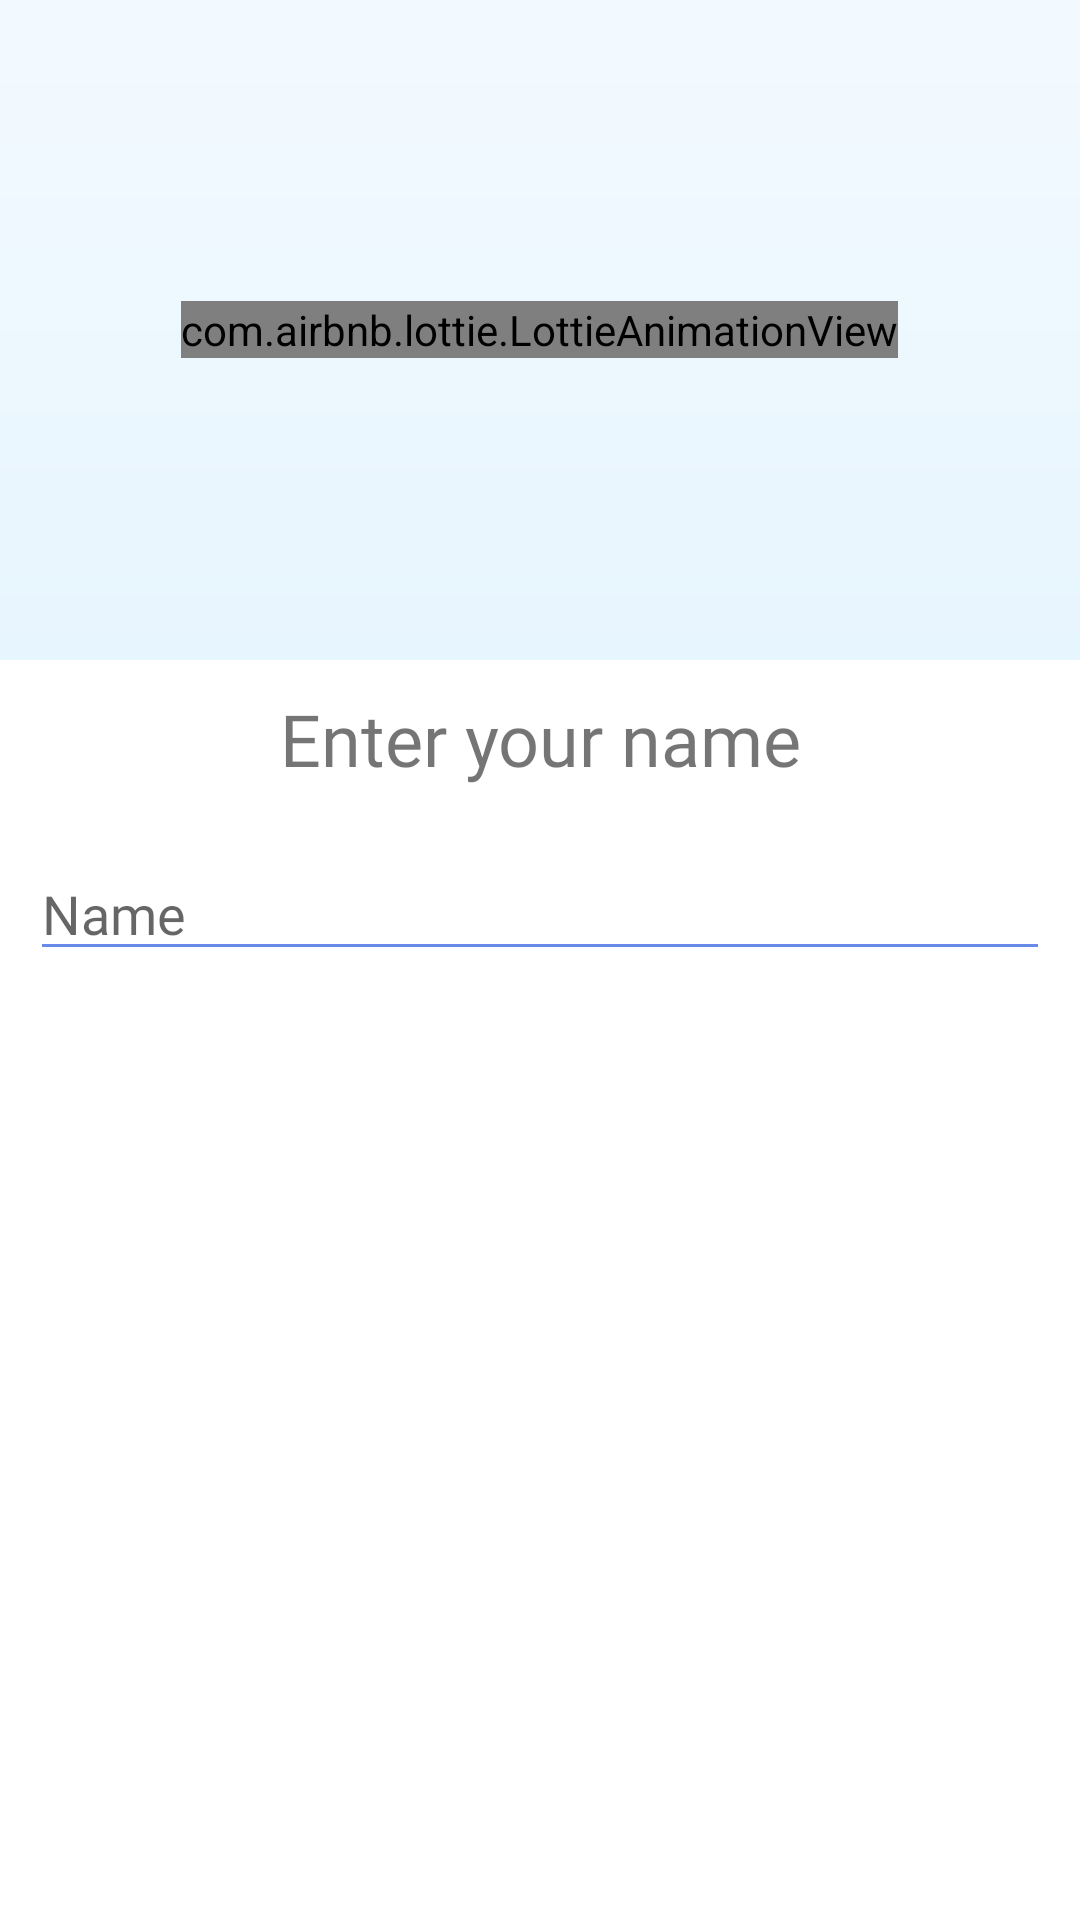

Reconstruct the res/layout file that produces this screen, plus the resources it refers to.
<!-- AndroidManifest.xml: application theme Theme.EnChat -->
<!-- res/layout/dialog_edit_name.xml -->
<?xml version="1.0" encoding="utf-8"?>
<androidx.constraintlayout.widget.ConstraintLayout xmlns:android="http://schemas.android.com/apk/res/android"
    xmlns:app="http://schemas.android.com/apk/res-auto"
    xmlns:tools="http://schemas.android.com/tools"
    android:id="@+id/mainLayout"
    android:layout_width="match_parent"
    android:layout_height="wrap_content"
    android:layout_marginStart="0dp"
    android:layout_marginTop="0dp"
    android:layout_marginEnd="0dp">
        <LinearLayout
            android:layout_width="match_parent"
            android:layout_height="match_parent"
            android:orientation="vertical">

           <RelativeLayout
                android:id="@+id/imageView4"
                android:layout_width="match_parent"
                android:layout_height="220dp"
                android:background="@drawable/ccp_bg_gradient">
                <com.airbnb.lottie.LottieAnimationView
                    android:layout_width="wrap_content"
                    android:layout_height="wrap_content"
                    android:layout_centerInParent="true"
                    app:lottie_autoPlay="true"
                    app:lottie_loop="true"
                    app:lottie_rawRes="@raw/edit"/>

           </RelativeLayout>
            <TextView
                android:id="@+id/tvEditTitle"
                android:layout_width="match_parent"
                android:layout_height="wrap_content"
                android:fontFamily="@font/lato_bold"
                android:padding="10dp"
                android:gravity="center_horizontal"
                android:text="@string/enter_your_name"
                android:textSize="24sp"/>


        <LinearLayout
            android:layout_width="match_parent"
            android:layout_height="match_parent"
            android:orientation="horizontal"
            android:padding="10dp">

            <EditText
                android:id="@+id/etEditedName"
                android:layout_width="0dp"
                android:layout_height="wrap_content"
                android:layout_weight="1"
                android:fontFamily="@font/lato"
                android:inputType="textPersonName"
                android:gravity="start"
                android:hint="Name"

                android:backgroundTint="@color/line_default"
                android:textCursorDrawable="@drawable/cursor_colour"/>



        </LinearLayout>

            <androidx.constraintlayout.widget.ConstraintLayout
                android:layout_width="match_parent"
                android:layout_height="wrap_content">

                <Button
                    android:id="@+id/btnOk"
                    android:layout_width="100dp"
                    android:layout_height="wrap_content"
                    android:backgroundTint="#86C5D8"
                    android:gravity="center"
                    android:padding="8dp"
                    android:text="Ok"
                    app:cornerRadius="15dp"
                    app:layout_constraintBottom_toBottomOf="parent"
                    app:layout_constraintEnd_toEndOf="parent"
                    app:layout_constraintHorizontal_bias="0.25"
                    app:layout_constraintStart_toStartOf="parent"
                    app:layout_constraintTop_toTopOf="parent"
                    app:layout_constraintVertical_bias="0.0" />

                <Button
                    android:id="@+id/btnCancel"
                    android:layout_width="100dp"
                    android:layout_height="wrap_content"
                    android:backgroundTint="#86C5D8"
                    android:gravity="center"
                    android:padding="8dp"
                    android:text="Cancel"
                    app:cornerRadius="15dp"
                    app:layout_constraintBottom_toBottomOf="parent"
                    app:layout_constraintEnd_toEndOf="parent"
                    app:layout_constraintHorizontal_bias="0.75"
                    app:layout_constraintStart_toStartOf="parent"
                    app:layout_constraintTop_toTopOf="parent"
                    app:layout_constraintVertical_bias="0.0" />
            </androidx.constraintlayout.widget.ConstraintLayout>
        </LinearLayout>



</androidx.constraintlayout.widget.ConstraintLayout>
<!-- resources referenced by this layout -->
<resources>
  <color name="line_default">#688be9 </color>
  <!-- drawable ccp_bg_gradient (drawable) -->
  <?xml version="1.0" encoding="utf-8"?>
  <shape xmlns:android="http://schemas.android.com/apk/res/android"
      android:shape="rectangle">
  
      <gradient
          android:angle="-135"
          android:startColor="#f3faff"
          android:endColor="#e7f5fe"/>
  
  </shape>
  <!-- drawable cursor_colour (drawable) -->
  <?xml version="1.0" encoding="utf-8"?>
  <shape xmlns:android="http://schemas.android.com/apk/res/android" >
      <size android:width="2dp" />
      <solid android:color="@color/line_selected"/> // Set your required color code for your cursor color
  </shape>
  <string name="enter_your_name">Enter your name</string>
  <style name="Theme.EnChat" parent="Theme.MaterialComponents.Light.NoActionBar">
          
          <item name="colorPrimary">@color/teal_tg</item>
          <item name="colorPrimaryVariant">@color/purple_700</item>
          <item name="colorOnPrimary">@color/white</item>
          
          <item name="colorSecondary">@color/teal_200</item>
          <item name="colorSecondaryVariant">@color/teal_700</item>
          <item name="colorOnSecondary">@color/white</item>
          
          <item name="android:statusBarColor" tools:targetApi="l">@color/toolbarColour</item>
          <item name="cardViewStyle">@style/MyStyle.Cardview</item>
          
  
      </style>
  <color name="line_selected">#1c54f3</color>
  <color name="teal_tg">#009687</color>
  <color name="purple_700">#FF3700B3</color>
  <color name="white">#FFFFFFFF</color>
  <color name="teal_200">#FF03DAC5</color>
  <color name="teal_700">#FF018786</color>
  <color name="toolbarColour">#93d3fb</color>
  <style name="MyStyle.Cardview" parent="CardView">
          <item name="cardBackgroundColor">@color/cardViewLight</item>
      </style>
  <color name="cardViewLight">#f6f6f6</color>
</resources>
